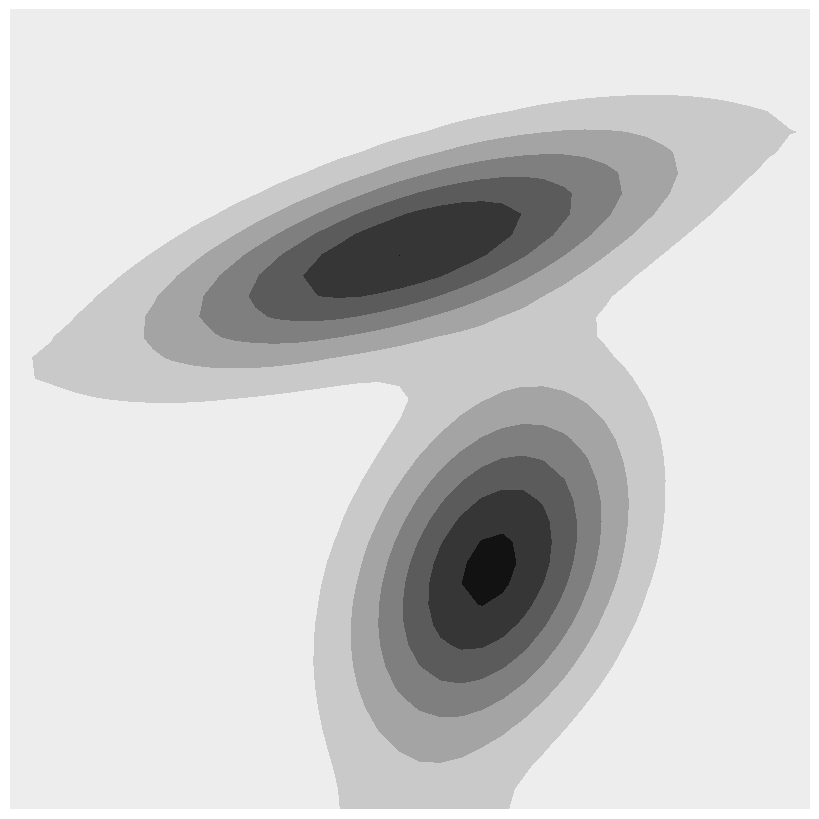

Write the Python code that produced this figure.
import numpy.matlib
import numpy as np
import matplotlib.pyplot as plt
import matplotlib.patches as patches
#from electrostatic_halftoning_opt import ElectrostaticHalftoning
import scipy

# Helper functions
# ===============================
# Residuals w and Jacobians J in spectral domain
def f_ergodic(x, param):
    [xx, yy] = numpy.mgrid[range(param.nbFct), range(param.nbFct)]
    
    phi1 = np.zeros((param.nbData, param.nbFct, 2))
    dphi1 = np.zeros((param.nbData, param.nbFct, 2))
    
    x1_s = x[0::2]
    x2_s = x[1::2]
    
    phi1[:,:,0] = np.cos(x1_s @ param.kk1.T) / param.L
    dphi1[:,:,0] = -np.sin(x1_s @ param.kk1.T) * np.matlib.repmat(param.kk1.T, param.nbData, 1) / param.L
    
    phi1[:,:,1] = np.cos(x2_s @ param.kk1.T) / param.L
    dphi1[:,:,1] = -np.sin(x2_s @ param.kk1.T) * np.matlib.repmat(param.kk1.T, param.nbData, 1) / param.L

    
    phi = phi1[:, xx, 0] * phi1[:, yy, 1]
    
    phi = phi.reshape(param.nbData, -1, order ='F')
    
    dphi = np.zeros((param.nbData * param.nbVarX, param.nbFct ** 2))
    
    dphi[0::2, :] = (dphi1[:, xx, 0] * phi1[:, yy, 1]).reshape(param.nbData, -1, order ='F')
    dphi[1::2, :] = (phi1[:, xx, 0] * dphi1[:, yy, 1]).reshape(param.nbData, -1, order ='F')
    
    w = (np.sum(phi, axis=0) / param.nbData)
    J = dphi.T / param.nbData
    
    return w, J


# Constructs a Hadamard matrix of size n.
def hadamard_matrix(n: int) -> np.ndarray:
    # Base case: A Hadamard matrix of size 1 is just [[1]].
    if n == 1:
        return np.array([[1]])

    # Recursively construct a Hadamard matrix of size n/2.
    half_size = n // 2
    h_half = hadamard_matrix(half_size)

    # Combine the four sub-matrices to form a Hadamard matrix of size n.
    h = np.empty((n, n), dtype=int)
    h[:half_size,:half_size] = h_half
    h[half_size:,:half_size] = h_half
    h[:half_size:,half_size:] = h_half
    h[half_size:,half_size:] = -h_half

    return h


#Residuals f and Jacobians J for staying within bounded domain
def f_domain(x,param):
    sz = param.xlim[1]/ 2
    ftmp = x - sz  # Residuals
    f = (ftmp - np.sign(ftmp) * sz)  # Bounded domain
    
    J = np.eye(param.nbVarX * param.nbData)  
    id = np.abs(ftmp) < sz
    f[id] = 0
    J[id, id] = 0
    
    return f, J

#Residuals f and Jacobians J for a reaching target
def f_reach(x, Mu, param):
    f = x - Mu  # Residuals
    J = np.eye(param.nbVarX * param.nbPoints)  # Jacobian
    return f, J

def save_plot(xm,g,nbRes,image_name):
    # Create a new figure
    fig, ax = plt.subplots(figsize=(8, 8))
    ax.axis("off")

    # Plot the spatial distribution g(x)
    X = np.squeeze(xm[0, :, :])
    Y = np.squeeze(xm[1, :, :])
    G = np.reshape(g, [nbRes, nbRes])  # original distribution
    G = np.where(G > 0, G, 0)

    # Plot the spatial distribution as a contour plot
    ax.contourf(X, Y, G, cmap="gray_r")
    plt.subplots_adjust(left=0, right=1, top=1, bottom=0)

    # Save the plot as a PNG file
    plt.savefig(image_name,bbox_inches='tight', pad_inches=0)
    plt.close(fig)

## Parameters
# ===============================
param = lambda: None  # Lazy way to define an empty class in Python
param.nbData = 250  # Number of datapoints
param.nbVarX = 2  # State space dimension
param.nbFct = 16  # Number of Fourier basis functions
param.nbStates = 2  # Number of Gaussians to represent the spatial distribution
param.nbPoints = 1  # Number of viapoints to reach (here, final target point)
param.nbAgents = 4  # Number of agents
param.nbIter = 100  # Maximum number of iterations for iLQR
param.dt = 1e-2  # Time step length
param.r = 1e-6  # Control weight term
param.qd = 1e0  # Bounded domain weight term
param.qr =1e-4   # Reach target weight term
param.Mu_ma = np.matlib.repmat(np.array([[0.3], [0.9]]), 1, param.nbAgents) # Target positions for agents

param.xlim = [0,1] # Domain limit
param.L = (param.xlim[1] - param.xlim[0]) * 2 # Size of [-param.xlim(2),param.xlim(2)]
param.om = 2 * np.pi / param.L # Omega
param.range = np.arange(param.nbFct)
param.kk1 = param.om * param.range.reshape((param.nbFct,1))


# Time occurrence of viapoints
tl = np.linspace(1, param.nbData, param.nbPoints + 1)
tl = np.round(tl[1:]).astype(int)  
idx = (tl - 1) * param.nbVarX + np.arange(1, param.nbVarX + 1).reshape(-1, 1)
idx= idx.flatten()

[xx,yy] = numpy.mgrid[range(param.nbFct),range(param.nbFct)]
sp = (param.nbVarX + 1) / 2 # Sobolev norm parameter

KX = np.zeros((param.nbVarX, param.nbFct, param.nbFct))
KX[0, :, :], KX[1, :, :] = np.meshgrid(param.range, param.range)
param.kk = KX.reshape(param.nbVarX, param.nbFct**2) * param.om
param.Lambda = np.power(xx**2+yy**2+1,-sp).flatten() # Weighting vector


# Enumerate symmetry operations for 2D signal ([-1,-1],[-1,1],[1,-1] and [1,1]), and removing redundant ones -> keeping ([-1,-1],[-1,1])
op = hadamard_matrix(2**(param.nbVarX-1))

# Desired spatial distribution represented as a mixture of Gaussians
param.Mu = np.zeros((2,2))
param.Mu[:,0] = [0.5, 0.7]
param.Mu[:,1] = [0.6, 0.3]

param.Sigma = np.zeros((2,2,2))
sigma1_tmp= np.array([[0.3],[0.1]])
param.Sigma[:,:,0] = sigma1_tmp @ sigma1_tmp.T * 5e-1 + np.eye(param.nbVarX)*5e-3
sigma2_tmp= np.array([[0.1],[0.2]])
param.Sigma[:,:,1] = sigma2_tmp @ sigma2_tmp.T * 3e-1 + np.eye(param.nbVarX)*1e-2 

logs = lambda: None # Object to store logs
logs.x = []
logs.w = []
logs.g = []
logs.e = []

Priors = np.ones(param.nbStates) / param.nbStates # Mixing coefficients

# Transfer matrices (for linear system as single integrator)
Su = np.vstack([
	np.zeros([param.nbVarX, param.nbVarX*(param.nbData-1)]), 
	np.tril(np.kron(np.ones([param.nbData-1, param.nbData-1]), np.eye(param.nbVarX) * param.dt))
]) 
Sx = np.kron(np.ones(param.nbData), np.eye(param.nbVarX)).T
Sr = Su[idx-1, :] ##different indexing compared to reference matlab code

Q = np.zeros((param.nbAgents, len(param.Lambda), len(param.Lambda)))
for m in range (param.nbAgents):
    elements = int(len(param.Lambda)/param.nbAgents)
    lambda_m = np.zeros(len(param.Lambda))
    lambda_m[m*elements:(m+1)*elements] = param.Lambda[m*elements:(m+1)*elements]
    Q[m,:,:] = np.diag(lambda_m) 
    

#Q = np.diag(param.Lambda) # Precision matrix
Qr = np.eye(param.nbPoints * param.nbVarX) * param.qr
Qd = np.eye(param.nbData * param.nbVarX) * param.qd
R = np.eye((param.nbData-1) * param.nbVarX) * param.r # Control weight matrix (at trajectory level)


# Compute Fourier series coefficients w_hat of desired spatial distribution
# =========================================================================
# Explicit description of w_hat by exploiting the Fourier transform properties of Gaussians (optimized version by exploiting symmetries)

w_hat0 = np.zeros((param.nbFct**param.nbVarX, param.nbStates))  # Same as MATLAB
w_hat = np.zeros(param.nbFct**param.nbVarX)

for j in range(param.nbStates):
    for n in range(op.shape[1]):
        MuTmp = np.diag(op[:, n]) @ param.Mu[:, j]
        SigmaTmp = np.diag(op[:, n]) @ param.Sigma[:, :, j] @ np.diag(op[:, n]).T
        w_hat0[:, j] = w_hat0[:, j] + np.cos(param.kk.T @ MuTmp) * np.exp(np.diag(-0.5 * param.kk.T @ SigmaTmp @ param.kk))

    # Update w_hat with the weighted sum
    w_hat = w_hat + Priors[j] * w_hat0[:, j]
    
    # Normalize w_hat0 for this state 
    w_hat0[:, j] = w_hat0[:, j] / (param.L**param.nbVarX) / op.shape[1]

# Final normalization 
w_hat = w_hat / (param.L**param.nbVarX) / op.shape[1]
w_hat = w_hat.reshape((-1, 1))

# Fourier basis functions (only used for display as a discretized map)
nbRes = 40
xm1d = np.linspace(param.xlim[0], param.xlim[1], nbRes)  # Spatial range for 1D
xm = np.zeros((param.nbStates, nbRes, nbRes))  # Spatial range
xm[0, :, :], xm[1, :, :] = np.meshgrid(xm1d, xm1d)
phim = np.cos(KX[0,:].flatten().reshape((-1,1)) @ xm[0,:].flatten().reshape((1,-1))*param.om) * np.cos(KX[1,:].flatten().reshape((-1,1)) @ xm[1,:].flatten().reshape((1,-1))*param.om) * 2 ** param.nbVarX
hk = np.ones((param.nbFct,1)) * 2
hk[0,0] = 1
HK = hk[xx.flatten()] * hk[yy.flatten()]
phim = phim * np.matlib.repmat(HK,1,nbRes**param.nbVarX)

# Desired spatial distribution
g = w_hat.T @ phim


#Ergodic control as a trajectory planning problem
# =================================================
'''HALFTONING INITIALIZATION'''
# Initialize the random starting positions of the agents
image_path = "spatial_distribution"
save_plot(xm,g,nbRes,image_path)
quit()
#image_path = "skull"
#eh_iterations = 300
#halftoning = ElectrostaticHalftoning(param.nbAgents, image_path+".png", param.xlim, param.xlim, eh_iterations)
#x0 = halftoning.run()
x0 = np.tile(np.array([[0.2], [0.1]]), param.nbAgents)
#x0 = np.random.rand(param.nbVarX, param.nbAgents)
# c = (np.array([[1],[1]])*param.xlim[1]/2).reshape(-1,1)
# x0 = np.tile(c,param.nbAgents)
#x0 = np.zeros((param.nbVarX, param.nbAgents)) + 1e-5


# Shift the positions and assign them to param.Mu
for i in range(param.nbAgents):
    
    component = np.random.choice(len(Priors), p=Priors)
    mean = param.Mu[:,component]
    cov = param.Sigma[:,:,component]
    param.Mu_ma[:, i] = np.random.multivariate_normal(mean, cov)
#param.Mu_ma= np.random.multivariate_normal(param.Mu, param.Sigma, size = (param.nbVarX, param.nbAgents))
   #param.Mu_ma = np.random.rand(param.nbVarX, param.nbAgents)#np.hstack((x0[:, 1:], x0[:, :1]))


# Initialize u to store control commands for all agents
u = np.zeros((param.nbVarX * (param.nbData - 1), param.nbAgents))
du = np.zeros((param.nbVarX * (param.nbData - 1), param.nbAgents))

for m in range(param.nbAgents):
    # Initial control commands for each agent
    u[:, m] = np.tile((param.Mu_ma[:, m] - x0[:, m]) / ((param.nbData - 1) * param.dt), (param.nbData - 1))

# Initialize other matrices for agents
x = np.zeros((param.nbVarX * param.nbData, param.nbAgents))
fr = np.zeros((param.nbVarX * param.nbPoints, param.nbAgents))
fd = np.zeros((param.nbVarX * param.nbData, param.nbAgents))
w = np.zeros((param.nbFct ** param.nbVarX, param.nbAgents))
Jr = np.zeros((param.nbVarX * param.nbPoints, param.nbVarX * param.nbPoints, param.nbAgents))
Jd = np.zeros((param.nbVarX * param.nbData, param.nbVarX * param.nbData, param.nbAgents))
J = np.zeros((param.nbFct ** param.nbVarX, param.nbVarX * param.nbData, param.nbAgents))
frtmp = np.zeros((param.nbVarX * param.nbPoints, param.nbAgents))
fdtmp = np.zeros((param.nbVarX * param.nbData, param.nbAgents))
wtmp = np.zeros((param.nbFct ** param.nbVarX, param.nbAgents))
xtmp = np.zeros((param.nbVarX * param.nbData, param.nbAgents))

# Multi-agent iLQR
for n in range(param.nbIter):
    
    x = Sx @ x0 + Su @ u #System evolution
    
    for m in range(param.nbAgents):
        
        fr[:,m], Jr[:,:,m] = f_reach(x[idx-1,m].squeeze(), param.Mu_ma[:,m],param); #Residuals and Jacobians for reaching target
        fd[:,m], Jd[:,:,m] = f_domain(x[:,m], param); #Residuals and Jacobians for staying within bounded domain
        w[:, m], J[:, :, m] =  f_ergodic(x[:, m].reshape(-1,1), param) # Fourier series coefficients and Jacobian for each agent
    
    
    w_avg = np.mean(w, axis=1)  # Average Fourier coefficients across agents
    w_avg = w_avg.reshape(-1,1)
       
    f = w_avg - w_hat  # Residuals for ergodic controlb  

    q_component = 0
    
    # Gauss-Newton update for each agent
    for m in range(param.nbAgents):
        
        
        du[:,m] = (np.linalg.inv(Su.T @ (J[:, :, m].T @ Q[m, :,:] @ J[:, :, m] + Jd[:, :, m].T @ Qd @ Jd[:, :, m])@ Su + Sr.T @ Jr[:, :, m].T @ Qr @ Jr[:, :, m] @ Sr + R) @ (-Su.T @ (J[:, :, m].T @ Q[m,:,:] @ f + Jd[:, :, m].T @ Qd @ fd[:,m].reshape(-1,1)) - Sr.T @Jr[:, :, m].T @ Qr @ fr[:,m].reshape(-1,1) - u[:, m].reshape(-1,1) * param.r)).squeeze()
        # #du[:, m], _, _, _ = scipy.linalg.lstsq(
        #     Su.T @ (J[:, :, m].T @ Q @ J[:, :, m] + Jd[:, :, m].T @ Qd @ Jd[:, :, m]) @ Su
        #     + Sr.T @ Jr[:, :, m].T @ Qr @ Jr[:, :, m] @ Sr + R,
        #     -Su.T @ (J[:, :, m].T @ Q @ f + Jd[:, :, m].T @ Qd @ fd[:, m].reshape(-1,1))
        #     - Sr.T @ Jr[:, :, m].T @ Qr @ fr[:, m]
        #     - u[:, m] * param.r)
        q_component += f.T @ Q[m,:,:] @ f

   
    cost0 = q_component+ np.linalg.norm(fr)**2*param.qr+ np.linalg.norm(fd)**2*param.qd + np.linalg.norm(u)**2 * param.r  # Cost

           
	# Log data
    logs.x += [x]  # Save trajectory in state space
    logs.w += [w]  # Save Fourier coefficients along trajectory
    logs.g += [w.T @ phim]  # Save reconstructed spatial distribution (for visualization)
    logs.e += [np.mean(cost0).squeeze()]  # Save reconstruction error

    # Estimate step size with backtracking line search method
    alpha = 1
    while True:
        utmp = u + du * alpha
        xtmp = Sx @ x0 + Su @ utmp

    
        
        for m in range(param.nbAgents):
            wtmp[:, m], _ = f_ergodic(xtmp[:, m].reshape(-1,1), param)  # Fourier series coefficients and Jacobian for each agent
            fdtmp[:, m] , _= f_domain(xtmp[:, m],param)  # Residuals and Jacobians for staying within bounded domain
            frtmp[:, m] , _= f_reach(xtmp[idx-1, m],param.Mu_ma[:,m],param)  # Residuals and Jacobians for 


        wtmp_avg = np.mean(wtmp, axis=1)  # Average Fourier coefficients across agents
        wtmp_avg = wtmp_avg.reshape(-1,1)
        ftmp = wtmp_avg - w_hat  # Residuals for ergodic control

        
        cost = ftmp.T @( np.sum(Q,axis = 0)) @ ftmp +  np.linalg.norm(frtmp)**2 * param.qr + np.linalg.norm(fdtmp)**2 * param.qd+ np.linalg.norm(utmp)**2 * param.r # chekck multiplication f and q, dimensions of multiplication are for the same agent?
        if np.all(cost < cost0) or alpha < 1e-3:
            print("Iteration {}, cost: {}".format(n, np.mean(cost).squeeze()))
            #print(np.mean(cost).squeeze())
            break
        alpha /= 2
    
    u = u + du * alpha

    if np.linalg.norm(du * alpha) < 1E-2:
        print("Converged at iteration {}".format(n))
        break  # Stop iLQR iterations when solution is reached

# Plots
# ===============================

# Initialize figure
plt.figure(figsize=(16, 8))

# Plot the spatial distribution g(x)
plt.subplot(1, 4, 1)
X = np.squeeze(xm[0, :, :])
Y = np.squeeze(xm[1, :, :])
G = np.reshape(g, [nbRes, nbRes])  # original distribution
G = np.where(G > 0, G, 0)

# Plot the spatial distribution as a contour plot
plt.contourf(X, Y, G, cmap="gray_r")

base_color = np.array([0, 1, 0])
# Loop through each agent and plot its initial and final trajectories
for m in range(param.nbAgents):
    lightness = 1 - (m / param.nbAgents) 
    color = base_color * lightness
    plt.plot(logs.x[0][0::2, m], logs.x[0][1::2, m], linestyle="-", color=[.7, .7, .7], label="Initial" if m == 0 else None)
    plt.plot(logs.x[-1][0::2, m], logs.x[-1][1::2, m], linestyle="-", color= color, label="Final" if m == 0 else None)
    plt.plot(logs.x[-1][0, m], logs.x[-1][1, m], marker="o", markersize=5, color=color)

# Plot the target positions
plt.plot(param.Mu_ma[0, :], param.Mu_ma[1, :], 'x', markersize=6, linewidth=4, color=[0.6, 0, 0], label="Target")
plt.axis("scaled")
plt.title("Spatial distribution g(x)")
plt.legend()
plt.xticks([])
plt.yticks([])

# Plot the desired Fourier coefficients w_hat
plt.subplot(1, 4, 2)
plt.title(r"Desired Fourier coefficients $\hat{w}$")
plt.imshow(np.reshape(w_hat, [param.nbFct, param.nbFct]).T, cmap="gray_r")
plt.xticks([])
plt.yticks([])

# Plot the reproduced Fourier coefficients w
plt.subplot(1, 4, 3)
plt.title(r"Reproduced Fourier coefficients $w$")
plt.imshow(np.reshape(np.mean(logs.w[-1], axis=1) / param.nbData, [param.nbFct, param.nbFct]).T, cmap="gray_r")
plt.xticks([])
plt.yticks([])

# Plot the cost/error over iterations
plt.subplot(1, 4, 4)
plt.plot(logs.e, color=[0, 0, 0])
plt.title("Cost over iterations")
plt.xlabel("Iteration")
plt.ylabel(r"Cost $\epsilon$")
plt.grid(True)

# Show the plot
plt.tight_layout()
plt.show()
